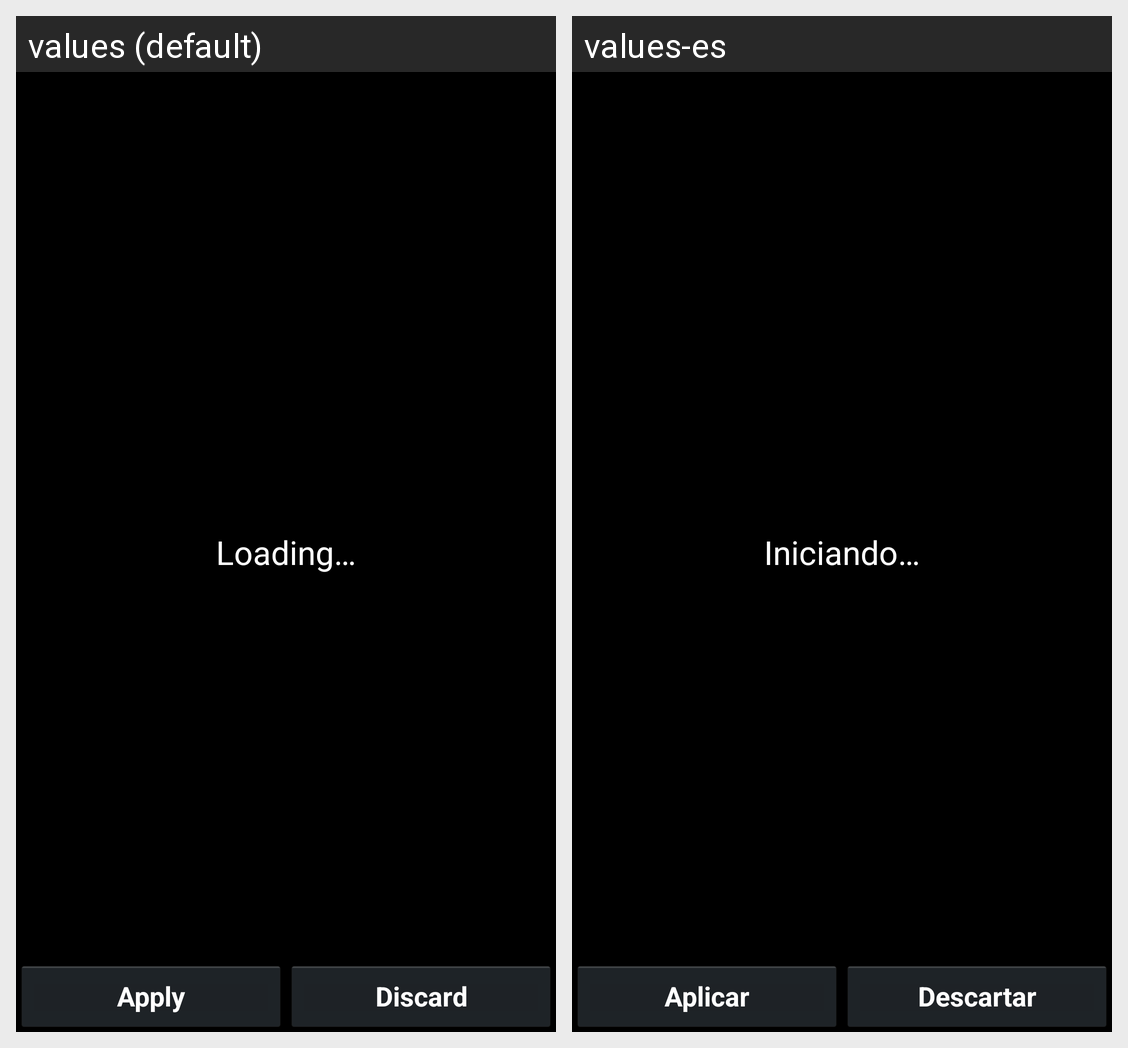

This grid shows one Android layout under two languages. Give, for every string resource on the screen, its name, the default text and each shown locale's text.
Android screen res/layout/activity_main.xml rendered under 2 locales, left to right: values (default), values-es. Device: Nexus 5 (rendered at 1080×1920; each locale shown at half size, 540×960, under a caption strip naming it); theme AppTheme.
Strings drawn on this screen, with the default value and each locale's value (text and hints the layout hard-codes, and strings that could not be matched under every locale, appear in the picture but are not listed):

startmenu_initial
  values: Loading…
  values-es: Iniciando…

bottom_accept
  values: Apply
  values-es: Aplicar

bottom_decline
  values: Discard
  values-es: Descartar
